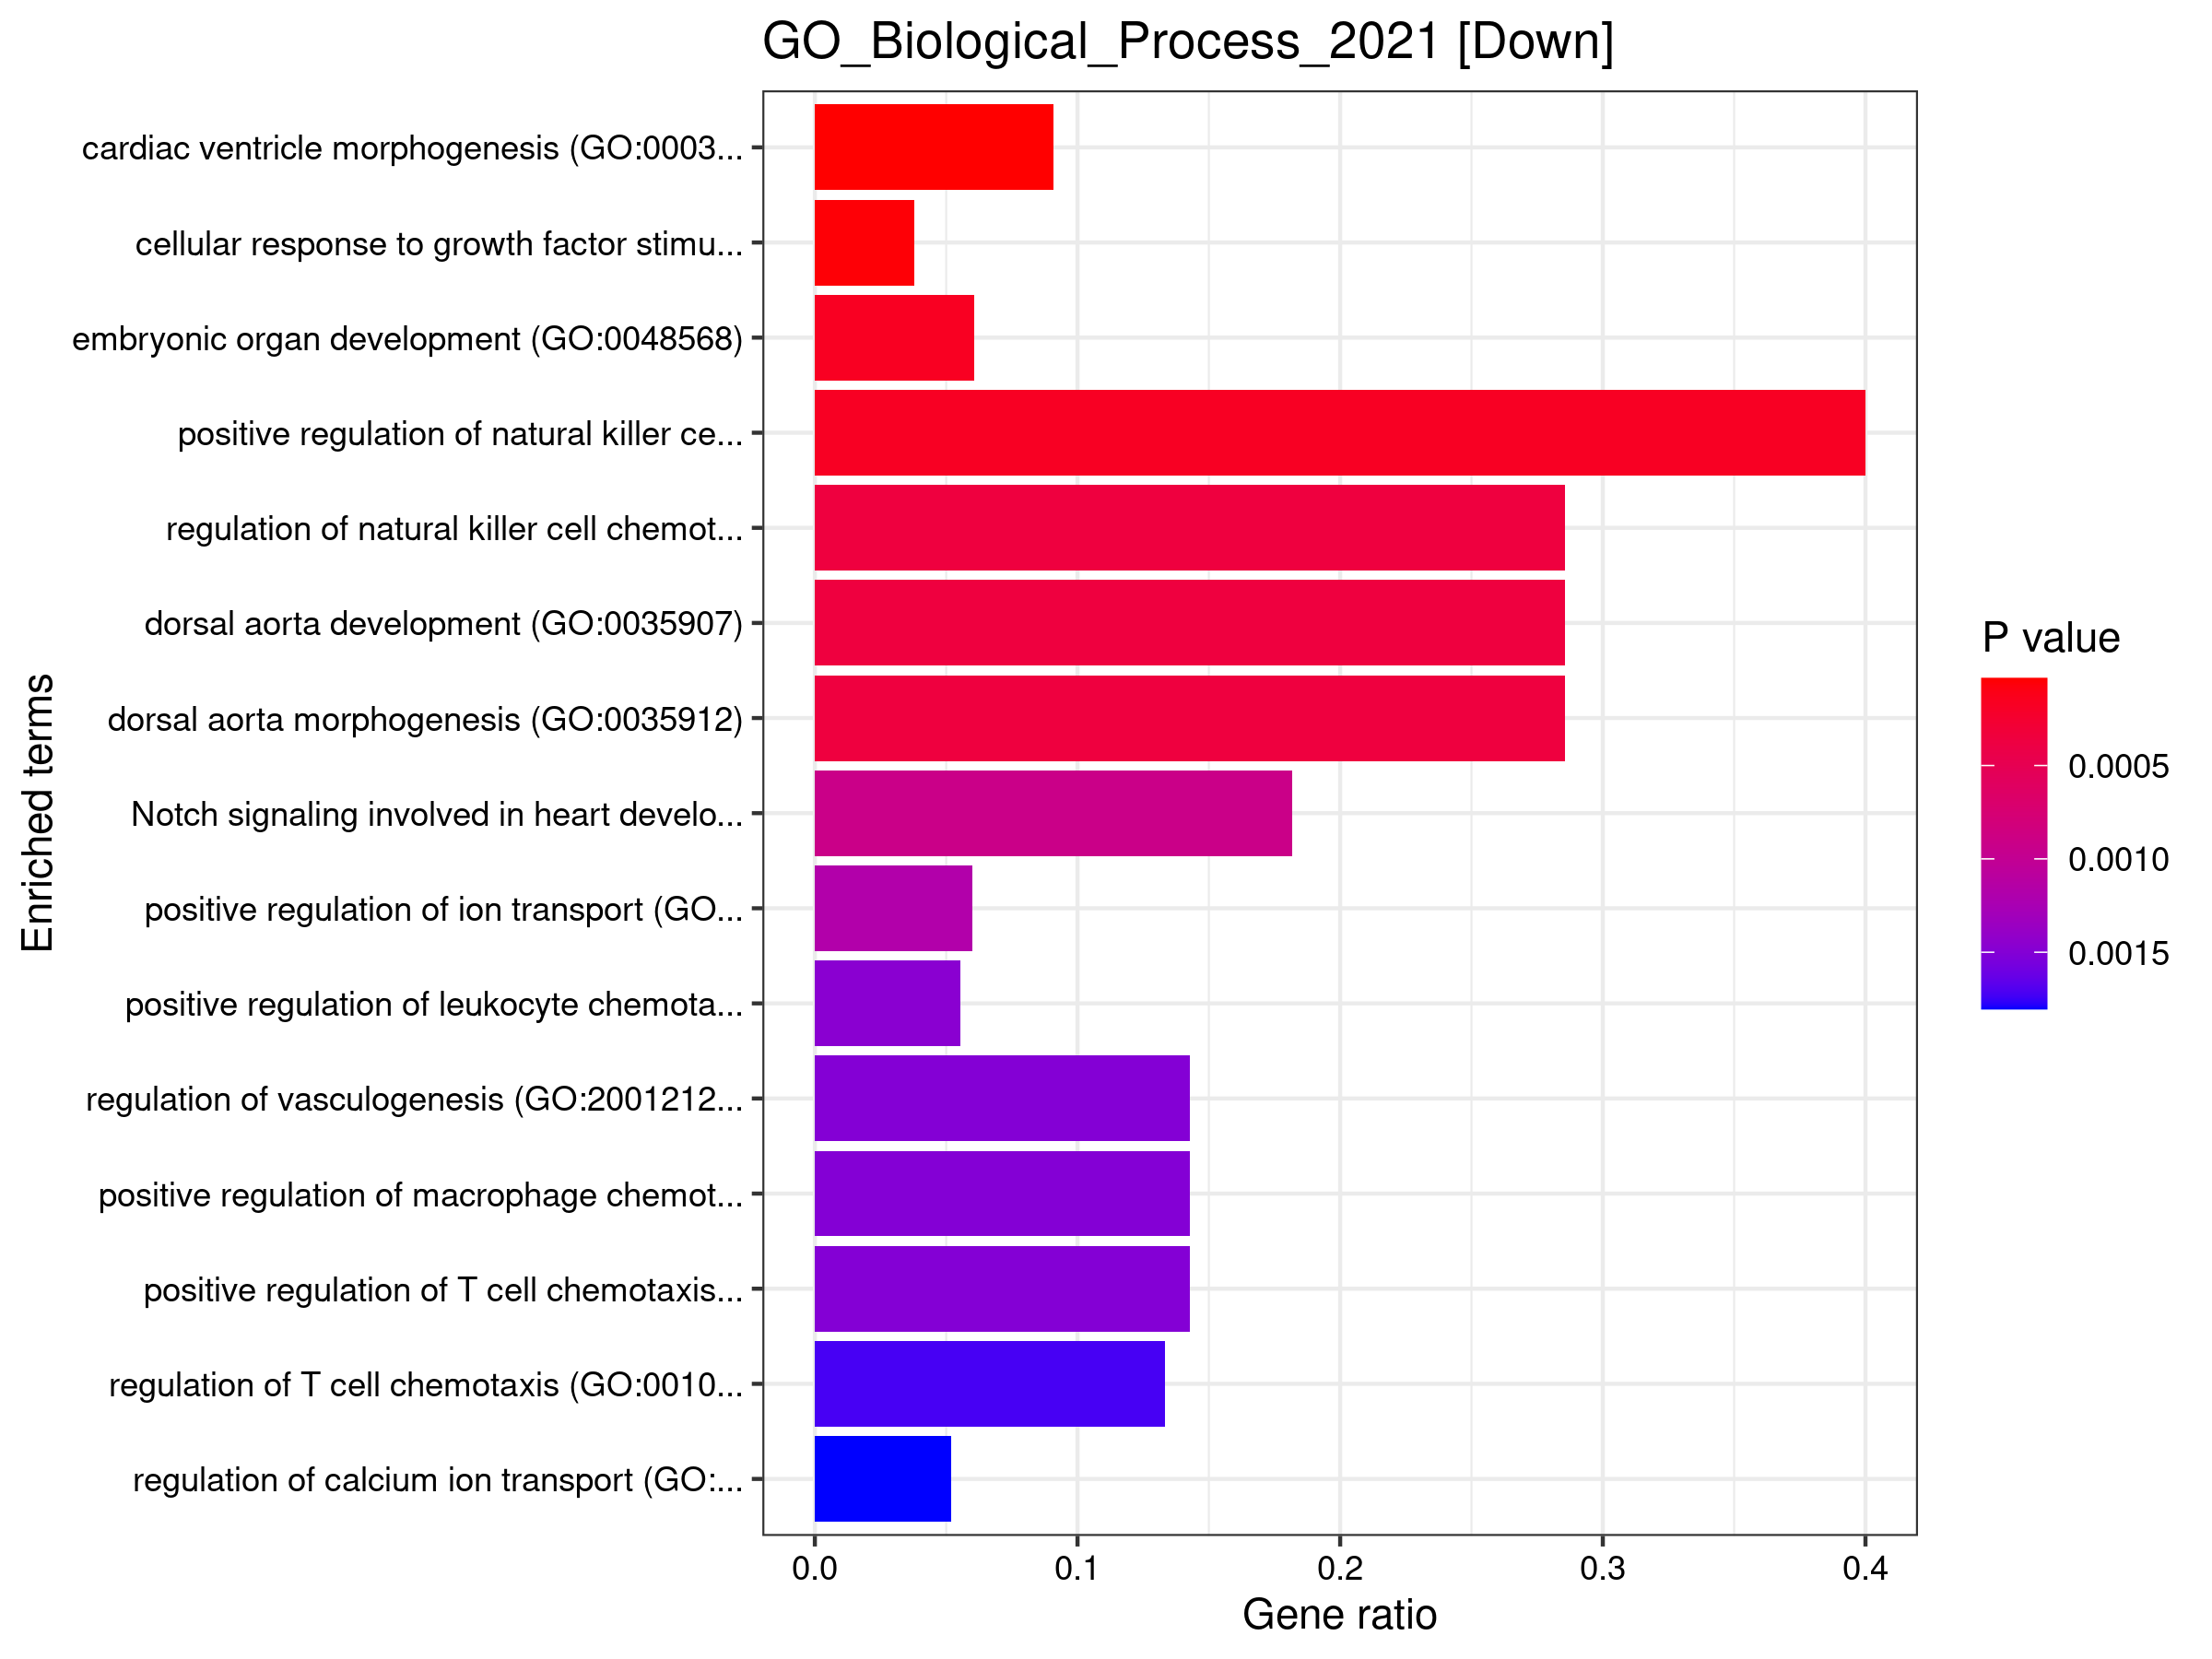

Data behind this chart, as committed beside it:
, Term, Overlap, P.value, Adjusted.P.value, Old.P.value, Old.Adjusted.P.value, Odds.Ratio, Combined.Score, Genes
1, cardiac ventricle morphogenesis (GO:0003…, 4/44, 3.29840153118942e-05, 0.01882, 0, 0, 25.16, 259.6, DLL4;HEY1;FOXF1;TNNC1
2, cellular response to growth factor stimu…, 6/158, 5.05127316746669e-05, 0.01882, 0, 0, 10.13, 100.2, TMEM100;DLL4;RAMP2;CLEC3B;CCL5;XCL1
3, embryonic organ development (GO:0048568), 4/66, 0.0001634, 0.03143, 0, 0, 16.21, 141.4, NDRG4;HEY1;RARRES2;TBX4
4, positive regulation of natural killer ce…, 2/5, 0.0001688, 0.03143, 0, 0, 163.9, 1424, CCL5;XCL1
5, regulation of natural killer cell chemot…, 2/7, 0.0003525, 0.03752, 0, 0, 98.33, 781.8, CCL5;XCL1
6, dorsal aorta development (GO:0035907), 2/7, 0.0003525, 0.03752, 0, 0, 98.33, 781.8, DLL4;HEY1
7, dorsal aorta morphogenesis (GO:0035912), 2/7, 0.0003525, 0.03752, 0, 0, 98.33, 781.8, DLL4;HEY1
8, Notch signaling involved in heart develo…, 2/11, 0.0009134, 0.08506, 0, 0, 54.62, 382.2, DLL4;HEY1
9, positive regulation of ion transport (GO…, 3/50, 0.001174, 0.08591, 0, 0, 15.85, 107, WFS1;CCL5;SCN4B
10, positive regulation of leukocyte chemota…, 3/54, 0.001468, 0.08591, 0, 0, 14.61, 95.3, CCL5;RARRES2;XCL1
11, regulation of vasculogenesis (GO:2001212…, 2/14, 0.001499, 0.08591, 0, 0, 40.96, 266.3, TMEM100;HEY1
12, positive regulation of macrophage chemot…, 2/14, 0.001499, 0.08591, 0, 0, 40.96, 266.3, RARRES2;CCL5
13, positive regulation of T cell chemotaxis…, 2/14, 0.001499, 0.08591, 0, 0, 40.96, 266.3, CCL5;XCL1
14, regulation of T cell chemotaxis (GO:0010…, 2/15, 0.001725, 0.0896, 0, 0, 37.8, 240.5, CCL5;XCL1
15, regulation of calcium ion transport (GO:…, 3/58, 0.001804, 0.0896, 0, 0, 13.54, 85.56, GRAMD2A;WFS1;CCL5
16, neutrophil activation (GO:0042119), 2/16, 0.001966, 0.09155, 0, 0, 35.1, 218.7, CCL5;DNASE1L3
17, aorta morphogenesis (GO:0035909), 2/17, 0.002222, 0.09178, 0, 0, 32.76, 200.1, DLL4;HEY1
18, cell surface receptor signaling pathway …, 2/17, 0.002222, 0.09178, 0, 0, 32.76, 200.1, DLL4;HEY1
19, positive regulation of lymphocyte chemot…, 2/18, 0.002493, 0.09178, 0, 0, 30.71, 184.1, CCL5;XCL1
20, heart trabecula morphogenesis (GO:006138…, 2/19, 0.002779, 0.09178, 0, 0, 28.9, 170.1, DLL4;HEY1
21, positive regulation of macrophage migrat…, 2/19, 0.002779, 0.09178, 0, 0, 28.9, 170.1, RARRES2;CCL5
22, regulation of smooth muscle cell migrati…, 2/20, 0.00308, 0.09178, 0, 0, 27.3, 157.9, NDRG4;CCL5
23, cardiac ventricle development (GO:000323…, 2/20, 0.00308, 0.09178, 0, 0, 27.3, 157.9, DLL4;HEY1
24, regulation of granulocyte chemotaxis (GO…, 2/20, 0.00308, 0.09178, 0, 0, 27.3, 157.9, RARRES2;CCL5
25, embryonic digestive tract development (G…, 2/20, 0.00308, 0.09178, 0, 0, 27.3, 157.9, FOXF1;RARRES2
26, endocardial cushion development (GO:0003…, 2/21, 0.003395, 0.09727, 0, 0, 25.86, 147, HEY1;FOXF1
27, regulation of macrophage chemotaxis (GO:…, 2/22, 0.003724, 0.1028, 0, 0, 24.56, 137.4, RARRES2;CCL5
28, neutrophil migration (GO:1990266), 3/77, 0.004042, 0.1045, 0, 0, 10.06, 55.42, CCL5;PECAM1;XCL1
29, regulation of mononuclear cell migration…, 2/23, 0.004068, 0.1045, 0, 0, 23.39, 128.8, RARRES2;CCL5
30, extracellular matrix assembly (GO:008502…, 2/24, 0.004426, 0.1099, 0, 0, 22.33, 121, MFAP4;RAMP2
31, positive regulation of T cell migration …, 2/25, 0.004798, 0.1153, 0, 0, 21.36, 114, CCL5;XCL1
32, negative regulation of signal transducti…, 5/267, 0.005087, 0.1184, 0, 0, 4.809, 25.4, DLL4;NDRG4;HEY1;CCL5;SOSTDC1
33, positive regulation of ERK1 and ERK2 cas…, 4/172, 0.005728, 0.1276, 0, 0, 5.952, 30.73, NDRG4;CCL5;XCL1;FGFR4
34, regulation of sodium ion transmembrane t…, 2/28, 0.005997, 0.1276, 0, 0, 18.89, 96.65, FXYD1;SCN4B
35, leukocyte cell-cell adhesion (GO:0007159…, 2/28, 0.005997, 0.1276, 0, 0, 18.89, 96.65, CCL5;PECAM1
36, cellular response to fibroblast growth f…, 3/92, 0.006637, 0.1373, 0, 0, 8.354, 41.9, DLL4;CCL5;FGFR4
37, negative regulation of Notch signaling p…, 2/30, 0.006864, 0.1382, 0, 0, 17.54, 87.37, DLL4;HEY1
38, negative regulation of developmental gro…, 2/32, 0.007785, 0.145, 0, 0, 16.37, 79.48, MYOZ1;SLC6A4
39, aortic valve morphogenesis (GO:0003180), 2/32, 0.007785, 0.145, 0, 0, 16.37, 79.48, DLL4;HEY1
40, regulation of cellular biosynthetic proc…, 2/32, 0.007785, 0.145, 0, 0, 16.37, 79.48, CCL5;FGFR4
41, cardiac muscle contraction (GO:0060048), 2/34, 0.008758, 0.1517, 0, 0, 15.34, 72.69, TNNC1;SCN4B
42, cellular response to vascular endothelia…, 2/34, 0.008758, 0.1517, 0, 0, 15.34, 72.69, DLL4;RAMP2
43, ventricular cardiac muscle tissue morpho…, 2/34, 0.008758, 0.1517, 0, 0, 15.34, 72.69, DLL4;TNNC1
44, cellular response to virus (GO:0098586), 2/35, 0.009264, 0.1569, 0, 0, 14.88, 69.65, CCL5;IFI6
45, aortic valve development (GO:0003176), 2/36, 0.009783, 0.162, 0, 0, 14.44, 66.81, DLL4;HEY1
46, positive regulation of calcium ion trans…, 2/37, 0.01031, 0.1635, 0, 0, 14.03, 64.16, WFS1;CCL5
47, negative regulation of epithelial cell a…, 2/37, 0.01031, 0.1635, 0, 0, 14.03, 64.16, RAMP2;WFS1
48, regulation of ion transmembrane transpor…, 2/39, 0.01141, 0.1684, 0, 0, 13.27, 59.34, FXYD1;SCN4B
49, sulfur compound biosynthetic process (GO…, 3/113, 0.01163, 0.1684, 0, 0, 6.752, 30.08, GGTLC1;PRELP;GSTM5
50, regulation of sodium ion transmembrane t…, 2/40, 0.01198, 0.1684, 0, 0, 12.92, 57.15, FXYD1;SCN4B
51, fatty acid derivative biosynthetic proce…, 2/40, 0.01198, 0.1684, 0, 0, 12.92, 57.15, GGTLC1;HMGCS2
52, lymphocyte migration (GO:0072676), 2/40, 0.01198, 0.1684, 0, 0, 12.92, 57.15, CCL5;XCL1
53, digestive tract development (GO:0048565), 2/40, 0.01198, 0.1684, 0, 0, 12.92, 57.15, FOXF1;RARRES2
54, heart contraction (GO:0060047), 2/41, 0.01256, 0.1705, 0, 0, 12.58, 55.08, TNNC1;SCN4B
55, skeletal system morphogenesis (GO:004870…, 2/42, 0.01316, 0.1705, 0, 0, 12.27, 53.14, TBX4;HOXA4
56, monocyte chemotaxis (GO:0002548), 2/42, 0.01316, 0.1705, 0, 0, 12.27, 53.14, CCL5;XCL1
57, lymphocyte chemotaxis (GO:0048247), 2/44, 0.01438, 0.1705, 0, 0, 11.68, 49.56, CCL5;XCL1
58, embryonic organ morphogenesis (GO:004856…, 2/44, 0.01438, 0.1705, 0, 0, 11.68, 49.56, FOXF1;HOXA4
59, cellular response to organic substance (…, 3/123, 0.0146, 0.1705, 0, 0, 6.187, 26.15, RAMP2;CLEC3B;CCL5
60, positive regulation of chemotaxis (GO:00…, 2/45, 0.01501, 0.1705, 0, 0, 11.41, 47.92, RARRES2;XCL1
... 685 more rows
